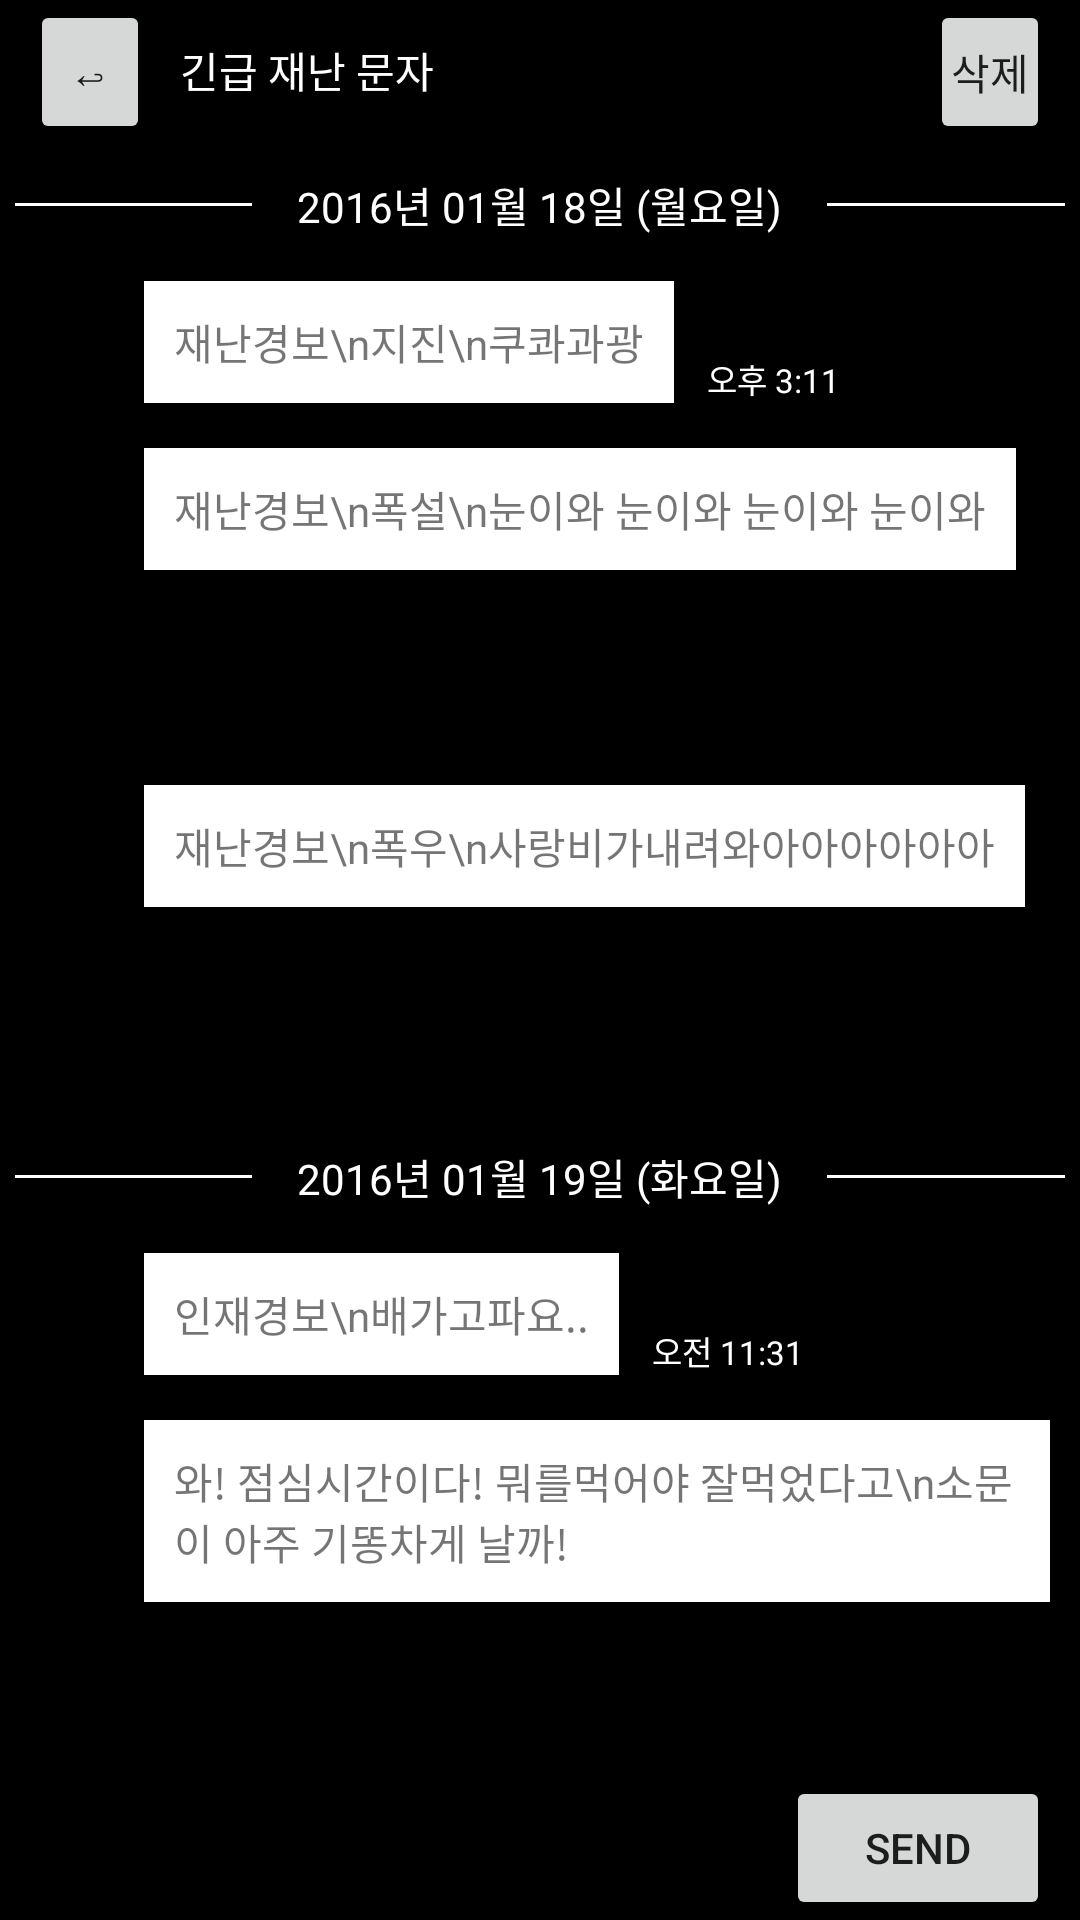

Write the Android layout XML for this screen, with the resource values it uses.
<!-- AndroidManifest.xml: application theme Theme.Sondouni -->
<!-- res/layout/activity_linear_emax2.xml -->
<?xml version="1.0" encoding="utf-8"?>
<LinearLayout  xmlns:android="http://schemas.android.com/apk/res/android"
    android:layout_width="match_parent"
    android:layout_height="match_parent"
    android:orientation="vertical"
    android:background="@color/black">
    
    <LinearLayout
        android:layout_width="match_parent"
        android:layout_height="wrap_content"
        android:paddingLeft="10dp"
        android:paddingRight="10dp"
        android:orientation="horizontal">
        <Button
            android:padding="0dp"
            android:layout_width="40dp"
            android:layout_height="wrap_content"
            android:text="↩"/>
        <TextView
            android:layout_width="wrap_content"
            android:layout_height="wrap_content"
            android:layout_marginLeft="10dp"
            android:textColor="@color/white"
            android:text="긴급 재난 문자"/>
        
        <LinearLayout
            android:layout_width="match_parent"
            android:layout_height="match_parent"
            android:gravity="right">
            <Button
                android:padding="0dp"
                android:layout_width="40dp"
                android:layout_height="wrap_content"
                android:text="삭제"/>

        </LinearLayout>

    </LinearLayout>

    

    
    <LinearLayout
        android:layout_width="match_parent"
        android:layout_height="wrap_content"
        android:background="@color/black"
        android:layout_marginTop="10dp"
        android:layout_weight="1"
        android:orientation="vertical">
        
        <LinearLayout
            android:layout_width="match_parent"
            android:layout_height="wrap_content"
            android:orientation="horizontal">
            <View
                android:layout_width="0dp"
                android:layout_height="1dp"
                android:layout_weight="1"
                android:layout_gravity="center_vertical"
                android:layout_marginLeft="5dp"
                android:layout_marginRight="5dp"
                android:background="@color/white"/>
            <TextView
                android:layout_width="wrap_content"
                android:layout_height="wrap_content"
                android:textColor="@color/white"
                android:text="2016년 01월 18일 (월요일)"
                android:layout_marginLeft="10dp"
                android:layout_marginRight="10dp"/>
            <View
                android:layout_width="0dp"
                android:layout_height="1dp"
                android:layout_weight="1"
                android:layout_gravity="center_vertical"
                android:layout_marginLeft="5dp"
                android:layout_marginRight="5dp"
                android:background="@color/white"/>
        </LinearLayout>
        <LinearLayout
            android:layout_width="match_parent"
            android:layout_height="wrap_content"
            android:layout_marginTop="15dp"
            android:orientation="horizontal">
            <ImageView
                android:layout_width="30dp"
                android:layout_height="30dp"
                android:layout_marginLeft="8dp"
                android:src="@drawable/speaker"/>
            <TextView
                android:layout_width="wrap_content"
                android:layout_marginLeft="10dp"
                android:padding="10dp"
                android:layout_marginRight="10dp"
                android:layout_height="wrap_content"
                android:background="@color/white"
                android:text="재난경보\n지진\n쿠콰과광"/>
            <TextView
                android:layout_width="wrap_content"
                android:layout_height="wrap_content"
                android:textColor="@color/white"
                android:layout_marginLeft="1dp"
                android:textSize="11dp"
                android:layout_marginRight="10dp"
                android:layout_gravity="bottom"
                android:text="오후 3:11"/>

        </LinearLayout>
        <LinearLayout
            android:layout_width="match_parent"
            android:layout_height="wrap_content"
            android:layout_marginTop="15dp"
            android:orientation="horizontal">
            <ImageView
                android:layout_width="30dp"
                android:layout_height="30dp"
                android:layout_marginLeft="8dp"
                android:src="@drawable/speaker"/>
            <TextView
                android:layout_width="wrap_content"
                android:layout_marginLeft="10dp"
                android:padding="10dp"
                android:layout_marginRight="10dp"
                android:layout_height="wrap_content"
                android:background="@color/white"
                android:text="재난경보\n폭설\n눈이와 눈이와 눈이와 눈이와"/>
            <TextView
                android:layout_width="wrap_content"
                android:layout_height="wrap_content"
                android:textColor="@color/white"
                android:layout_marginLeft="1dp"
                android:textSize="11dp"
                android:layout_marginRight="10dp"
                android:layout_gravity="bottom"
                android:text="오후 7:31"/>
        </LinearLayout>
        <LinearLayout
            android:layout_width="match_parent"
            android:layout_height="wrap_content"
            android:layout_marginTop="15dp"
            android:orientation="horizontal">
            <ImageView
                android:layout_width="30dp"
                android:layout_height="30dp"
                android:layout_marginLeft="8dp"
                android:src="@drawable/speaker"/>
            <TextView
                android:layout_width="wrap_content"
                android:layout_marginLeft="10dp"
                android:padding="10dp"
                android:layout_marginRight="10dp"
                android:layout_height="wrap_content"
                android:background="@color/white"
                android:text="재난경보\n폭우\n사랑비가내려와아아아아아아"/>
            <TextView
                android:layout_width="wrap_content"
                android:layout_height="wrap_content"
                android:textColor="@color/white"
                android:layout_marginLeft="1dp"
                android:textSize="11dp"
                android:layout_marginRight="10dp"
                android:layout_gravity="bottom"
                android:text="오후 11:11"/>
        </LinearLayout>
        <LinearLayout
            android:layout_width="match_parent"
            android:layout_marginTop="10dp"
            android:layout_height="wrap_content"
            android:orientation="horizontal">
            <View
                android:layout_width="0dp"
                android:layout_height="1dp"
                android:layout_weight="1"
                android:layout_gravity="center_vertical"
                android:layout_marginLeft="5dp"
                android:layout_marginRight="5dp"
                android:background="@color/white"/>
            <TextView
                android:layout_width="wrap_content"
                android:layout_height="wrap_content"
                android:textColor="@color/white"
                android:text="2016년 01월 19일 (화요일)"
                android:layout_marginLeft="10dp"
                android:layout_marginRight="10dp"/>
            <View
                android:layout_width="0dp"
                android:layout_height="1dp"
                android:layout_weight="1"
                android:layout_gravity="center_vertical"
                android:layout_marginLeft="5dp"
                android:layout_marginRight="5dp"
                android:background="@color/white"/>
        </LinearLayout>
        <LinearLayout
        android:layout_width="match_parent"
        android:layout_height="wrap_content"
        android:layout_marginTop="15dp"
        android:orientation="horizontal">
        <ImageView
            android:layout_width="30dp"
            android:layout_height="30dp"
            android:layout_marginLeft="8dp"
            android:src="@drawable/speaker"/>
        <TextView
            android:layout_width="wrap_content"
            android:layout_marginLeft="10dp"
            android:padding="10dp"
            android:layout_marginRight="10dp"
            android:layout_height="wrap_content"
            android:background="@color/white"
            android:text="인재경보\n배가고파요.."/>
        <TextView
            android:layout_width="wrap_content"
            android:layout_height="wrap_content"
            android:textColor="@color/white"
            android:layout_marginLeft="1dp"
            android:textSize="11dp"
            android:layout_marginRight="10dp"
            android:layout_gravity="bottom"
            android:text="오전 11:31" />
        </LinearLayout>
        <LinearLayout
            android:layout_width="match_parent"
            android:layout_height="wrap_content"
            android:layout_marginTop="15dp"
            android:orientation="horizontal">
            <ImageView
                android:layout_width="30dp"
                android:layout_height="30dp"
                android:layout_marginLeft="8dp"
                android:src="@drawable/speaker"/>
            <TextView
                android:layout_width="wrap_content"
                android:layout_marginLeft="10dp"
                android:padding="10dp"
                android:layout_marginRight="10dp"
                android:layout_height="wrap_content"
                android:background="@color/white"
                android:text="와! 점심시간이다! 뭐를먹어야 잘먹었다고\n소문이 아주 기똥차게 날까!"/>
            <TextView
                android:layout_width="wrap_content"
                android:layout_height="wrap_content"
                android:textColor="@color/white"
                android:layout_marginLeft="1dp"
                android:textSize="11dp"
                android:layout_marginRight="10dp"
                android:layout_gravity="bottom"
                android:text="오전 11:51"/>
        </LinearLayout>



    </LinearLayout>
    
    
    <LinearLayout
        android:layout_width="match_parent"
        android:layout_height="wrap_content"
        android:paddingLeft="10dp"
        android:paddingRight="10dp"
        android:orientation="horizontal">
        <EditText
            android:layout_width="0dp"
            android:layout_height="wrap_content"
            android:textColor="@color/white"
            android:layout_weight="1"/>
        <Button
            android:layout_width="wrap_content"
            android:layout_height="wrap_content"
            android:text="Send"/>

    </LinearLayout>
    



</LinearLayout>
<!-- resources referenced by this layout -->
<resources>
  <style name="Theme.Sondouni" parent="Theme.MaterialComponents.DayNight.DarkActionBar">
          
          <item name="colorPrimary">@color/purple_500</item>
          <item name="colorPrimaryVariant">@color/purple_700</item>
          <item name="colorOnPrimary">@color/white</item>
          
          <item name="colorSecondary">@color/teal_200</item>
          <item name="colorSecondaryVariant">@color/teal_700</item>
          <item name="colorOnSecondary">@color/black</item>
          
          <item name="android:statusBarColor" tools:targetApi="l">?attr/colorPrimaryVariant</item>
          
      </style>
  <!-- not gathered from this repository: default colours our renderer supplied (Android Studio template values) -->
  <color name="purple_500">#FF6200EE</color>
  <color name="purple_700">#FF3700B3</color>
  <color name="teal_200">#FF03DAC5</color>
  <color name="teal_700">#FF018786</color>
  <color name="black">#FF000000</color>
  <color name="white">#FFFFFFFF</color>
</resources>
